pico-8 play session: hold → + tap 🅾, after a click and taps of 🅾, ❎, 🅾+❎, 🅾 in the second before t = 0

[t = 1 s] hold → ~1s, tap 🅾 ~2×
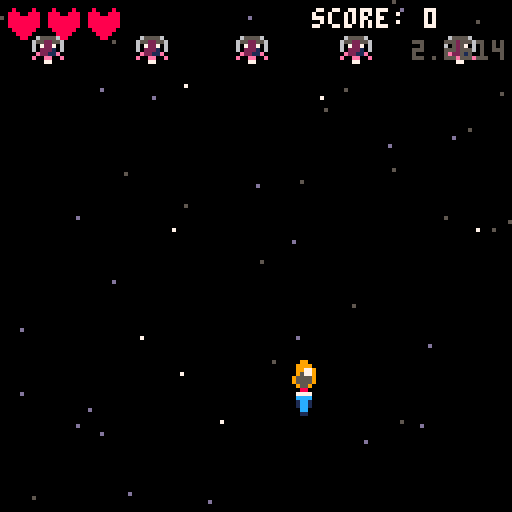
[t = 2 s] hold → ~2s, tap 🅾 ~4×
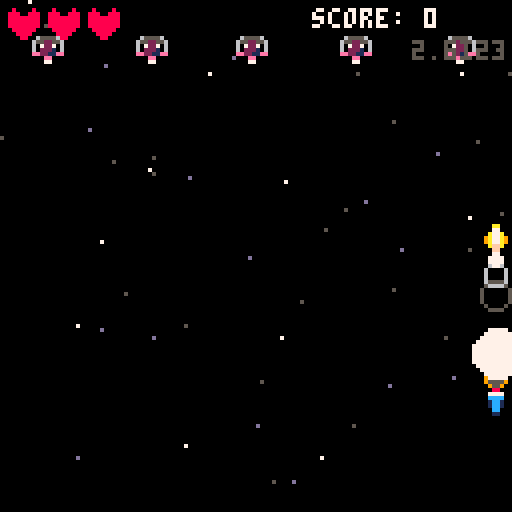
[t = 4 s] hold → ~4s, tap 🅾 ~7×
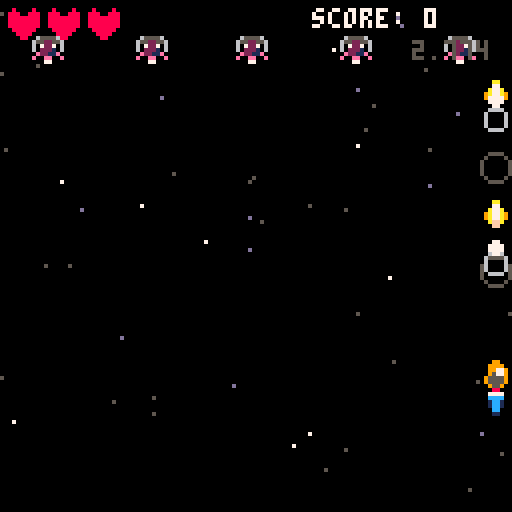
[t = 6 s] hold → ~6s, tap 🅾 ~10×
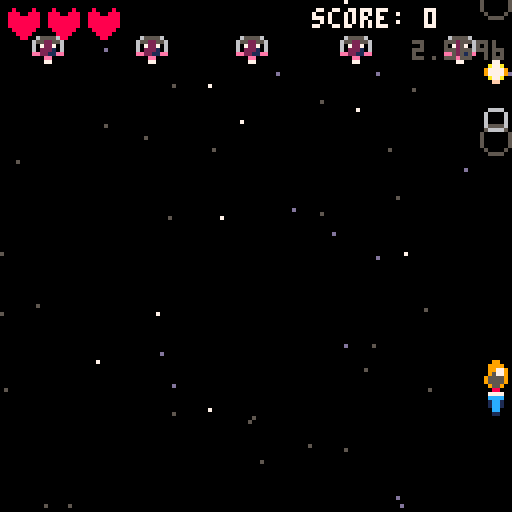
[t = 8 s] hold → ~8s, tap 🅾 ~14×
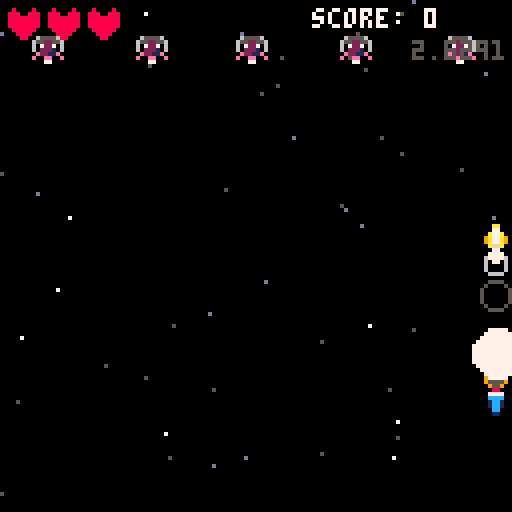

pico-8 cartridge
version 43
__lua__
-- utils
-- Function to draw blinking text
-- text: the string to display
-- x, y: position on screen
-- period: blink period in seconds (default 1.0)
-- clr: color of the text (optional)
function blink_text(text, x, y, period, clr)
  period = period or 1.0
  if t() % period < period * 0.5 then
    print(text, x, y, clr)
  end
end

-- game files
function initStarfield()
    starCount = 50
    stars = {}
    for i=1, starCount do
        add(stars, {x=flr(rnd(128)), y=flr(rnd(128)), speed=flr(rnd(3))+1})
    end
end

function updateStarfield()
    for s in all(stars) do
        s.y = s.y + s.speed
        if s.y > 128 then
            s.y = 0
            s.x = flr(rnd(128))
            s.speed = flr(rnd(3))+1
        end
    end
end

function drawStarfield()
    --  convert to for s in all(stars) do       
    for s in all(stars) do
        local clr = 7
        if s.speed == 2 then
            clr = 13
        elseif s.speed == 1 then
            clr = 5
        end
        pset(s.x, s.y, clr)
    end
end
function initProjectiles()
    projs = {}
end

function updateProjectiles()
  for p in all(projs) do
    p.x += p.dx
    p.y += p.dy
    addExplosion(p.x, p.y + rnd(10))
    if p.x < 0 or p.x > 128 or p.y < 0 or p.y > 128 then
      del(projs, p)
    end
  end
end

function drawProjectiles()
    for p in all(projs) do
        spr(3, p.x, p.y)
    end
end

function addProjectile(x, y, dx, dy)
    -- add projectile
    add(projs, {x = x, y = y, dx = dx, dy = dy})
end
function initExplosions()
   exps = {} 
end

function updateExplosions()
  for e in all(exps) do
    if e.frame < 3 then
        e.frame += 1
    else
        del(exps, e)
    end
  end
end

function drawExplosions()
  for e in all(exps) do
    spr(3 + e.frame, e.x, e.y)
  end
end

function addExplosion(x, y)
  add(exps, {x = x, y = y, frame = 0})
end
function initPlayer()
    pX = 60
    pY = 90
    speed = 2
    frameCount = 1
    currSpr = 0
    fireCd = 0
    fireRate = 5
    fireSpeed = 6
    flash = 0
    boosterFrame = 0
end

function updatePlayer()
    if btn(0) then pX -= speed end
    if btn(1) then pX += speed end
    if btn(2) then pY -= speed end
    if btn(3) then pY += speed end
    
    pX = min(max(pX, 0), 128 - 8)
    pY = min(max(pY, 0), 128 - 8)

    -- sprite
    currSpr = 0
    if btn(0) then 
        currSpr = 1
    elseif btn(1) then
        currSpr = 2
    end

    -- animate flash
    if flash > 0 then
        flash -= 2
    end

    -- animate booster
    boosterFrame = (boosterFrame + 1) % 2

    --  FIRING CHECKS
    if btn(4) and fireCd == 0 then
        addProjectile(pX, pY -4, 0, -1*fireSpeed)
        sfx(0)
        flash = 6
        fireCd = fireRate
    end

    fireCd = max(0, fireCd - 1)
end

function drawPlayer()
    spr(currSpr, pX, pY)

    -- flash
    if(flash > 0) then
        circfill(pX + 4, pY - 2, flash, 7)
    end

    -- boster
    spr(7 + boosterFrame, pX, pY + 6)
end
enemy_sprs = {13,14,15}

function initEnemies()
    enemies = {}
    for i=1,5 do
        add(enemies,{x=flr((i-0.5)*25.6)-4,y=8,hp=30,frame=0,anim_t=0})
    end
end

function updateEnemies()
    for e in all(enemies) do
        e.anim_t+=1
        if e.anim_t>=8 then
            e.anim_t=0
            e.frame=(e.frame+1)%3
        end
    end
end

function drawEnemies()
    for e in all(enemies) do
        spr(enemy_sprs[e.frame+1],e.x,e.y)
    end
end

function initUi()
   score = 0
   health = 3
   score_popups = {}
end

function addScorePopup(x, y)
    add(score_popups, {x=x, y=y, life=30})
end

function updateUi()
    for p in all(score_popups) do
        p.y -= 0.25
        p.life -= 1
        if p.life <= 0 then del(score_popups, p) end
    end
end

function drawUi()
    print("score: "..score, 78, 2, 7)
    for i=1, health do
        spr(10, 2 + (i-1)*10, 2)
    end
    for i=health+1, 3 do
        spr(9, 2 + (i-1)*10, 2)
    end
    for p in all(score_popups) do
        print("+100", p.x, p.y, p.life%8<4 and 10 or 9)
    end
end


-- main menu
function initMenu()
   btnPressed = false
   minusY = 0
end

function updateMenu()
   if(btn(4)) then
       btnPressed = true
   end

   if btnPressed then
        if minusY < 45 then
            minusY += 2
        else
            minusY += 1
        end
   end

   --if the player has fully moved up, switch to game mode
   if minusY > 70 then
       mode = "game"
   end
end

function drawMenu()
    local titleY = 50 - minusY
    print("burned out", 40, titleY, 7)
    if btnPressed then
        local targetPY = max(160 - minusY, pY)
        spr(0, pX, targetPY)
        spr(7 + boosterFrame, pX, targetPY + 6)
    else
        blink_text("press ❎ to start", 28, 70, 0.5, 8)
    end
    
end

-- main entry point
function _init()
    mode = "menu"
    initMenu()
    initStarfield()
    initProjectiles()
    initPlayer()
    initExplosions()
    initUi()
    initEnemies()
end


function _update()
    if mode == "menu" then
        updateStarfield()
        updateMenu()
    elseif mode == "game" then
        updateStarfield()
        updateProjectiles()
        updatePlayer()
        updateEnemies()
        updateExplosions()
        updateUi()
    end
end

function _draw()
    cls()
    if mode == "menu" then
        drawStarfield()
        drawMenu()
    elseif mode == "game" then
        drawStarfield()
        drawProjectiles()
        drawPlayer()
        drawEnemies()
        drawExplosions()
        drawUi()
        print(stat(1)*100,103,10,5)
    end
    
end
__gfx__
000990000009900000099000000aa000000000000000000000555500000000000000000008000080080000800000000000000000000000000000000005666650
00999900009999000099990000077000000000000066660005000050000000000000000080800808888008880000000000000000065555600655556056621665
09977990097799000099779000a77a00000770000600006050000005007777000777777080088008888888880000000000000000655225566552255650721705
99577599097759900095779009a77a9000777700060000605000000500cccc000cccccc0800000088888888800000000000000006072270660722706e022110e
95555559095555900955559009a77a90007777000600006050000005001cc100001111008000000888888888000000000000000060222106602221060e2222e0
95555559095555900955559000affa00000770000600006050000005001cc10000011000080000800888888000000000000000000e2211e0ee2211ee000ee000
995555990055590000955900000ff000000000000066660005000050000cc0000000000000800800008888000000000000000000e00ee00e000ee00000077000
09988990000880000008800000000000000000000000000000555500000110000000000000088000000880000000000000000000000770000007700000000000
00000000000000000000000000000000000000000000000000000000000000000000000000000000000000000000000000000000001551000015510000155100
00000000000000000000000000000000000000000000000000000000000000000000000000000000000000000000000000000000015665100156651001566510
00000000000000000000000000000000000000000000000000000000000000000000000000000000000000000000000000000000156776511567765115677651
00000000000000000000000000000000000000000000000000000000000000000000000000000000000000000000000000000000567cc76556799765567aa765
00000000000000000000000000000000000000000000000000000000000000000000000000000000000000000000000000000000567cc76556799765567aa765
00000000000000000000000000000000000000000000000000000000000000000000000000000000000000000000000000000000156776511567765115677651
00000000000000000000000000000000000000000000000000000000000000000000000000000000000000000000000000000000015665100156651001566510
00000000000000000000000000000000000000000000000000000000000000000000000000000000000000000000000000000000001551000015510000155100
